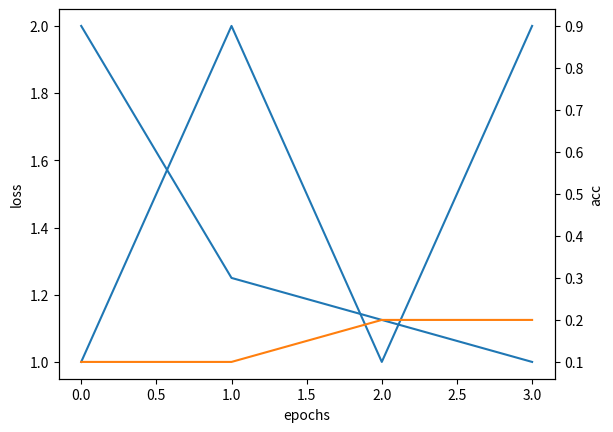

Reproduce this figure in Python. (Note: this script raises an exception after producing the figure.)
import matplotlib.pyplot as plt


def train_test_loss_acc_plot(train_loss, train_acc, test_acc):
    assert len(train_loss) == len(train_acc) == len(test_acc)

    length = len(train_acc)
    x = range(length)
    fig, ax1 = plt.subplots()
    ax1.plot(x, train_loss)
    ax1.set_ylabel('loss')
    ax1.set_xlabel('epochs')

    ax2 = ax1.twinx()
    ax2.plot(x, train_acc)
    ax2.plot(x, test_acc)
    ax2.set_ylabel('acc')
    
    import time
    timestr = time.strftime("%Y%m%d%H%M%S")
    plt.savefig(f'vis/{timestr}.png')

    return


if __name__ == '__main__':
    train_test_loss_acc_plot(
        [1, 2, 1, 2],
        [0.9, 0.3, 0.2, 0.1],
        [0.1, 0.1, 0.2, 0.2],
    )